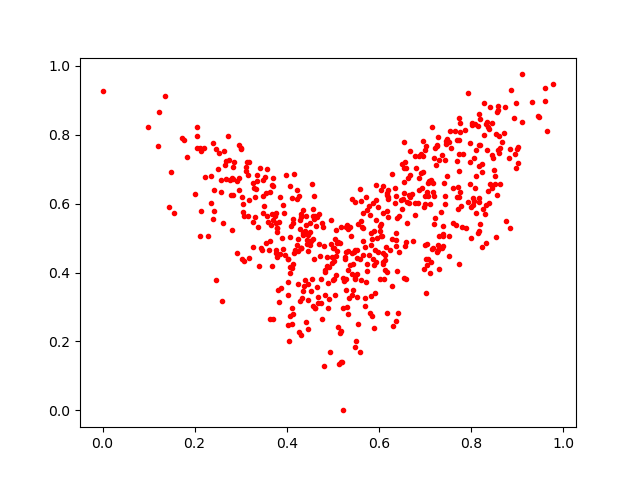

The file beside this chart, header and first rows:
0.20574439, 0.7600991
0.7309, 0.7278
0.3793, 0.4451
0.7877, 0.8128
0.7464, 0.7735
0.8966, 0.7437
0.4695, 0.5704
0.8175, 0.8611
0.5645, 0.4914
0.5353, 0.325
0.5514, 0.3972
0.3524, 0.6766
0.4965, 0.5523
0.5051, 0.3354
0.4253, 0.3655
0.3553, 0.485
0.4837, 0.4071
0.2424, 0.5791
0.1441, 0.5909
0.8932, 0.8487
0.2832, 0.6728
0.4221, 0.6407
0.3758, 0.5738
0.541, 0.3358
0.4561, 0.5856
0.6282, 0.4985
0.0, 0.9254
0.5051, 0.4985
0.7024, 0.4391
0.7742, 0.7443
0.614, 0.4081
0.5799, 0.5662
0.5659, 0.5727
0.5779, 0.5939
0.6128, 0.4495
0.6644, 0.6237
0.6545, 0.6632
0.769, 0.6182
0.4427, 0.2574
0.6912, 0.7452
0.7795, 0.533
0.8058, 0.7311
0.5458, 0.4609
0.258, 0.6327
0.7744, 0.785
0.562, 0.3779
0.5102, 0.488
0.5378, 0.4229
0.9617, 0.9351
0.5307, 0.538
0.3651, 0.5373
0.5411, 0.3959
0.3273, 0.4731
0.4302, 0.471
0.6179, 0.4028
0.5544, 0.5422
0.7109, 0.3995
0.4036, 0.4383
0.8551, 0.8019
0.8848, 0.5285
0.2814, 0.6729
... 530 more rows
